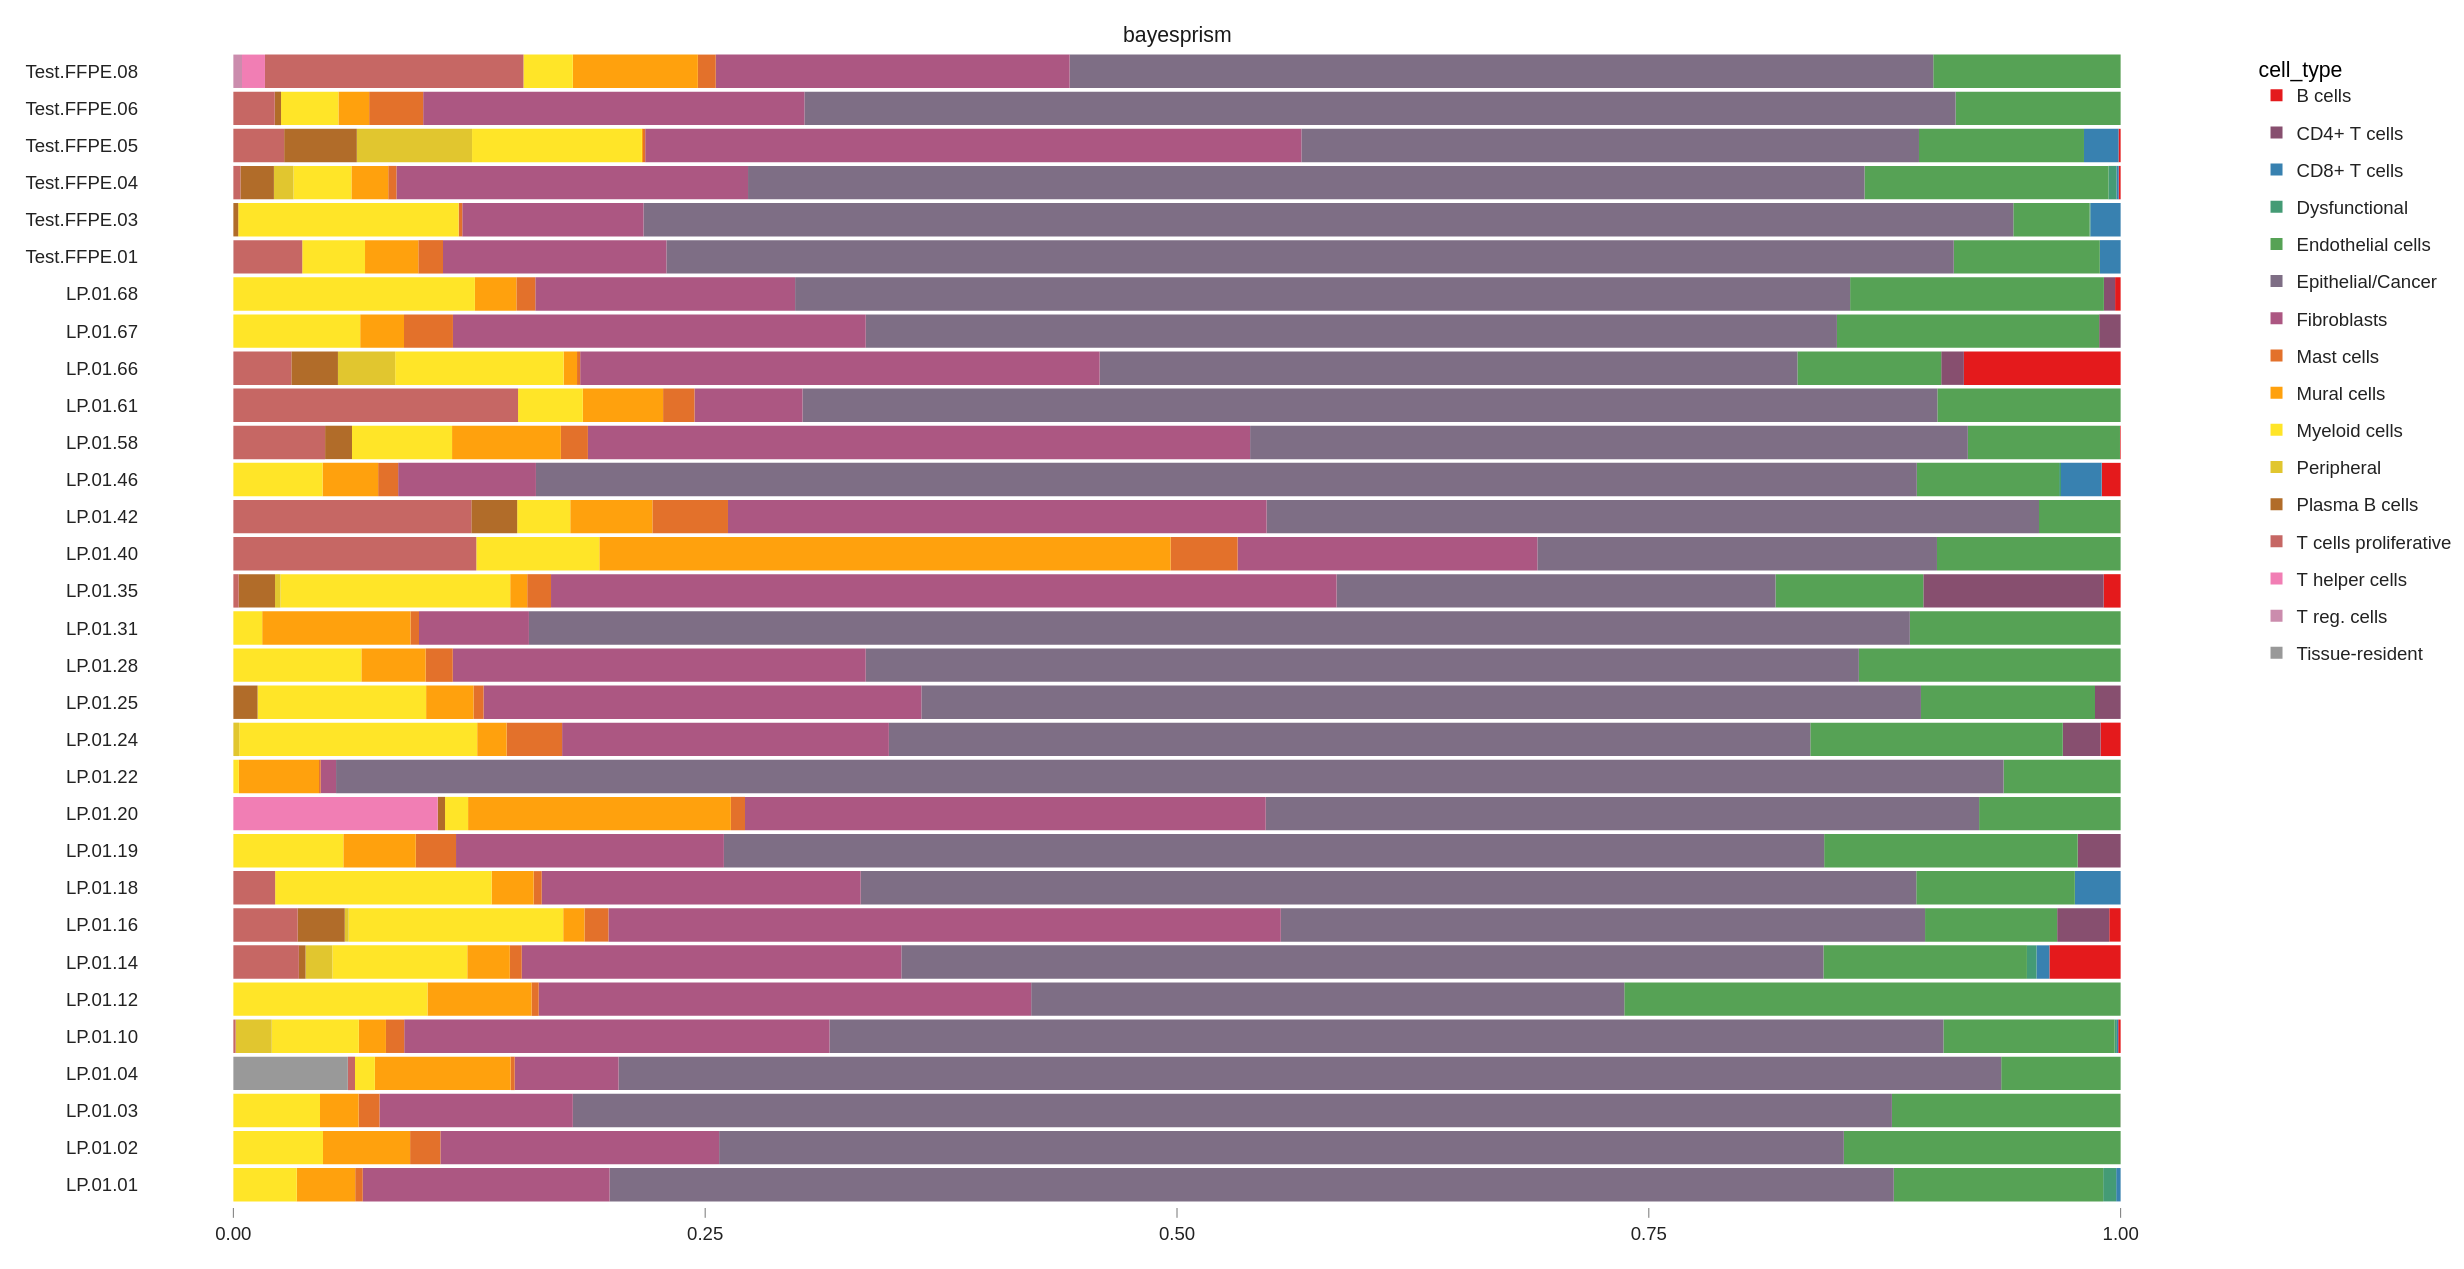

The table this chart was drawn from, first rows:
, B cells, CD4+ T cells, CD8+ T cells, Dysfunctional, Endothelial cells, Epithelial/Cancer, Fibroblasts, Mast cells, Mural cells, Myeloid cells, Peripheral, Plasma B cells, T cells proliferative, T helper cells, T reg. cells, Tissue-resident
LP.01.01, 5.57865693009946e-06, 2.88522583743167e-06, 0.002343, 0.006896, 0.111, 0.6804, 0.1308, 0.004005, 0.03096, 0.03358, 8.75382502443477e-06, 1.81473805962252e-06, 1.42022244435329e-06, 8.03508813498436e-07, 1.81025646346879e-06, 2.29986589601975e-06
LP.01.02, 1.41430900477507e-06, 1.62136829911383e-06, 1.03831314748863e-06, 7.90576588041559e-07, 0.1467, 0.5959, 0.1477, 0.01606, 0.04616, 0.04748, 1.22030821569539e-06, 3.37966320853157e-07, 1.12597919733079e-06, 4.45903773433265e-07, 1.12895232187777e-06, 6.18130524347859e-07
LP.01.03, 3.50239228186781e-06, 0.0001007, 7.20288925291055e-07, 1.81649058158687e-06, 0.1211, 0.6989, 0.1024, 0.01109, 0.02044, 0.0459, 2.98510455697798e-06, 1.12251545371616e-06, 8.81672765712892e-07, 6.63138895637624e-07, 3.03668208190754e-06, 1.30760054284502e-06
LP.01.04, 1.01915437152665e-06, 4.49929942961824e-07, 2.21944485568036e-06, 1.84060210476383e-06, 0.06328, 0.7326, 0.05502, 0.002135, 0.07194, 0.01055, 9.07165990031856e-07, 1.45562137711244e-06, 0.003798, 4.8944436881144e-07, 5.35730159280184e-07, 0.06064
LP.01.10, 0.001276, 4.8910324247649e-06, 0.0007145, 0.0012, 0.09072, 0.5902, 0.2253, 0.009685, 0.01436, 0.04617, 0.01914, 1.09925926827788e-06, 0.001177, 7.21899535916614e-07, 1.41375101814675e-06, 1.25937667242487e-06
LP.01.12, 1.41675950935027e-06, 3.20273476938585e-06, 1.05042493875722e-06, 1.79285872559479e-06, 0.263, 0.3143, 0.2609, 0.003807, 0.05514, 0.1028, 3.0787699611259e-06, 5.11720061130942e-07, 8.05556157663058e-07, 5.26138565972969e-07, 1.42176709825427e-06, 1.5722177850588e-06
LP.01.14, 0.03772, 6.51228393894225e-05, 0.006823, 0.005046, 0.1078, 0.4886, 0.2011, 0.006318, 0.02255, 0.07149, 0.0142, 0.003537, 0.03471, 9.90573223225146e-07, 2.45323126771356e-06, 1.08031826509135e-06
LP.01.16, 0.006031, 0.02759, 4.76490907427533e-06, 2.29134901530834e-06, 0.06999, 0.3414, 0.3563, 0.01273, 0.01125, 0.1137, 0.002085, 0.02494, 0.03407, 8.55780712433467e-07, 4.52864175699788e-06, 2.15848404479672e-06
LP.01.18, 7.58810403821005e-06, 1.31182708436501e-05, 0.02419, 5.45273843666395e-05, 0.08401, 0.5593, 0.169, 0.00431, 0.02224, 0.1147, 3.28102556661966e-06, 5.74941715011358e-06, 0.02213, 6.23933468079598e-07, 2.26134359103834e-06, 2.36094643994089e-06
LP.01.19, 3.52368570840281e-06, 0.02276, 1.35091929553003e-06, 2.67387364128234e-06, 0.1343, 0.583, 0.1419, 0.02134, 0.03837, 0.05824, 2.3953976454902e-06, 6.75707141073061e-07, 6.53017292076552e-06, 4.92951540828061e-07, 1.42366515223665e-05, 2.0570506011327e-06
LP.01.20, 3.33094236736579e-06, 9.4780465861843e-07, 1.02250599117388e-06, 1.08109086716285e-06, 0.07499, 0.378, 0.2759, 0.007494, 0.1392, 0.01221, 1.41530235339907e-06, 0.003895, 3.76854214197628e-06, 0.1083, 3.08445710067167e-06, 1.17005960687579e-06
LP.01.22, 1.12252610270539e-06, 9.7362978875931e-07, 1.08892837607674e-06, 1.49450276963295e-06, 0.06203, 0.8836, 0.008147, 0.000876, 0.04249, 0.002892, 1.72818907171977e-06, 1.29433764921798e-06, 1.34193615629382e-06, 6.22696699187073e-07, 8.17059608507763e-07, 1.62816571403391e-06
LP.01.24, 0.01064, 0.02001, 8.34627049520432e-06, 3.48385218090947e-06, 0.1338, 0.4882, 0.1731, 0.02942, 0.01558, 0.1261, 0.003112, 3.40431778312448e-06, 1.79549651493385e-06, 6.81409892765695e-07, 3.07007053318788e-06, 3.50480642963257e-06
LP.01.25, 2.36876356631876e-06, 0.01358, 4.82362313443049e-06, 2.71531742154826e-06, 0.09222, 0.5296, 0.232, 0.005355, 0.0251, 0.0893, 5.93959508354345e-06, 0.01282, 2.22887789199522e-06, 5.88687839149408e-07, 1.81936598962266e-06, 7.69054635363707e-07
LP.01.28, 3.28568622046559e-06, 2.48028283002612e-06, 2.00068557548675e-06, 2.02688402307354e-06, 0.1387, 0.5262, 0.2188, 0.01437, 0.03408, 0.0678, 1.81895785568213e-06, 1.00758428786248e-05, 1.00987945557861e-06, 6.11881852364399e-07, 1.22048129594711e-06, 5.46327460634882e-07
LP.01.31, 1.29332286449771e-06, 1.42146355556846e-06, 2.50005390281493e-06, 1.14563418841391e-06, 0.1117, 0.7317, 0.05824, 0.004511, 0.07858, 0.01526, 9.88602050763986e-07, 1.09404281856021e-06, 1.11762424311965e-06, 7.37854716008674e-07, 1.37881731908803e-06, 1.86796828051848e-06
LP.01.35, 0.00901, 0.09553, 1.01553527063717e-06, 1.08524043400881e-06, 0.07833, 0.2326, 0.4162, 0.01261, 0.009018, 0.1217, 0.002874, 0.01927, 0.002805, 7.22480015350849e-07, 4.32201567242055e-06, 1.11061612347644e-06
LP.01.40, 1.17999629771421e-06, 1.21966597193946e-06, 1.16159243435812e-05, 1.97288218920198e-06, 0.0973, 0.2117, 0.1588, 0.03548, 0.3027, 0.06517, 1.03727855833377e-06, 4.96100306116218e-07, 0.1287, 3.70115106429606e-07, 6.63397676979756e-07, 1.27963437964445e-06
LP.01.42, 8.29676610814528e-05, 1.04252543311953e-05, 1.74864289677628e-06, 8.56795614279358e-07, 0.04316, 0.4093, 0.2854, 0.04006, 0.04351, 0.02812, 1.5653574452025e-06, 0.0243, 0.1261, 1.15143165581881e-06, 1.98165811648775e-06, 8.29535690648742e-07
LP.01.46, 0.009945, 0.000123, 0.02153, 0.001013, 0.07538, 0.7317, 0.073, 0.01061, 0.02944, 0.04725, 4.22703965777463e-06, 1.59860217850114e-06, 3.68598323166826e-06, 1.11592345271551e-06, 4.4662294578286e-06, 2.70661698537558e-06
LP.01.58, 0.0003217, 1.59392185131955e-05, 6.38640358951195e-06, 3.63740153452822e-06, 0.08062, 0.3803, 0.3509, 0.01432, 0.05766, 0.05303, 3.38715667580925e-06, 0.01424, 0.0486, 8.23447840517194e-07, 4.13488585085573e-06, 9.96888368311923e-07
LP.01.61, 1.11961523666845e-06, 1.68841891520441e-06, 7.52355519748058e-07, 9.73030026223054e-07, 0.0971, 0.6013, 0.05724, 0.01662, 0.04255, 0.0343, 1.17026045562937e-06, 1.00363613330888e-06, 0.1508, 6.334497998972e-07, 9.03534525078202e-07, 4.76042281381017e-07
LP.01.66, 0.08306, 0.01201, 2.38328120646197e-06, 4.66881115307409e-06, 0.0762, 0.3697, 0.2752, 0.00167, 0.007114, 0.08924, 0.03034, 0.02468, 0.03073, 7.09581422897091e-07, 4.71036591381714e-06, 1.29162313306649e-06
LP.01.67, 2.3437223679484e-06, 0.01137, 1.62664801089872e-06, 2.19768237163496e-06, 0.1389, 0.5146, 0.2187, 0.02594, 0.02321, 0.0672, 1.44869084927779e-06, 1.39628343988316e-06, 1.51102069256941e-06, 8.49635083649965e-07, 1.87302288727951e-06, 1.39672560772141e-06
LP.01.68, 0.002933, 0.005934, 1.68975269914498e-06, 8.43904941541813e-07, 0.1345, 0.559, 0.1377, 0.01004, 0.02195, 0.128, 1.12522819100121e-05, 1.04162930223922e-06, 1.38701519629322e-06, 6.58786087704787e-07, 2.23241446807406e-06, 9.91976559970561e-07
Test.FFPE.01, 1.25278692597798e-06, 2.10873430706167e-06, 0.01103, 4.22626472284945e-06, 0.07739, 0.6821, 0.1184, 0.01308, 0.02824, 0.03327, 2.55000488473806e-06, 1.98601712050703e-06, 0.03645, 1.35424733085655e-06, 1.57487355553917e-06, 3.694917024468e-05
Test.FFPE.03, 2.28904279180506e-06, 1.7784658490535e-06, 0.01607, 0.0003753, 0.04041, 0.7258, 0.09602, 0.001935, 5.04683493647186e-06, 0.1168, 5.87638070028317e-06, 0.002572, 6.85097668687764e-07, 6.84582111732785e-07, 1.18251183928212e-06, 1.42305299779575e-06
Test.FFPE.04, 0.001042, 2.78834785004081e-06, 0.001169, 0.004254, 0.1292, 0.5916, 0.1863, 0.004336, 0.01951, 0.0307, 0.01037, 0.01773, 0.003752, 7.40397545601909e-07, 2.17105318020009e-06, 1.28531711485009e-06
Test.FFPE.05, 0.001112, 2.52458394719267e-06, 0.0183, 8.19159613099415e-06, 0.08742, 0.3272, 0.3477, 0.001177, 0.0005916, 0.09, 0.06105, 0.0385, 0.02691, 4.55097335386319e-07, 3.37156381886752e-06, 9.81022977178864e-07
Test.FFPE.06, 8.38878425369247e-07, 8.82878478337952e-07, 1.40114807915931e-06, 1.19785114588979e-06, 0.08745, 0.61, 0.202, 0.02864, 0.01628, 0.03041, 1.17223385724046e-06, 0.003344, 0.02192, 5.04301127861841e-07, 6.96804881343377e-07, 1.47204959680135e-06
Test.FFPE.08, 6.36932880208571e-06, 9.92088807916864e-07, 1.16477379248155e-06, 9.99821364595826e-07, 0.09927, 0.4576, 0.1875, 0.009486, 0.06625, 0.02615, 1.86912750005102e-06, 5.43976070105476e-06, 0.137, 0.01216, 0.004577, 8.5753402609558e-07
